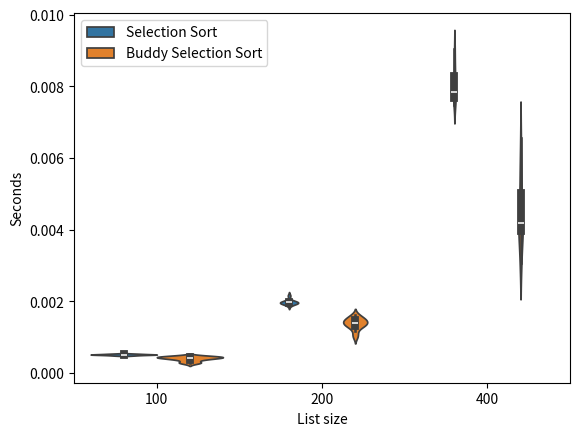

This figure's Python source:
#####################################################################################################
#
# Python script that implements selection sort, merge sort, and the merger function
# We also use this scipt to print figures out to compare runtimes
#
# python3
#####################################################################################################

######################## IMPORTS ########################
import matplotlib.pyplot as plt
import seaborn as sea
import numpy as np
import pandas as pd
import time

# selection sort implementation
def SelectionSort(nums):
    # start tracking time
    tic = time.perf_counter()

    # iterate through all list except the last element
    for low in range(len(nums)-1):
        mp = low
        # sort through current unsorted list
        for i in range(low+1, len(nums)):
            # compare and swap if smaller element is found
            if nums[i] < nums[mp]:
                mp = i
        # swap start of unsorted list element with the the min element found in the same portion
        (nums[low],nums[mp]) = (nums[mp],nums[low])

    # return time difference
    diff = time.perf_counter() - tic
    # check to see if sorted
    print('sorted:', all(nums[i] <= nums[i+1] for i in range(len(nums) - 1)))
    return diff

# buddy selection sort: split list -> selection sort on both -> merge sorted lists
def SelectionSplit(nums,size):

    # start time
    tic = time.perf_counter()
    # list when we merge two lists back together
    final = []
    # iterators for each list half
    start1,start2 = 0,0
    # split lists
    l1,l2 = nums[:size//2],nums[size//2:]

    # perform selection sort on first half
    for low in range(len(l1)-1):
        mp = low
        for i in range(low + 1, len(l1)):
            if l1[i] < l1[mp]:
                mp = i
        (l1[low],l1[mp]) = (l1[mp],l1[low])

    # perform selection sort on second half
    for low in range(len(l2)-1):
        mp = low
        for i in range(low + 1, len(l2)):
            if l2[i] < l2[mp]:
                mp = i
        (l2[low],l2[mp]) = (l2[mp],l2[low])

    # merge both sorted lists back together
    # while we have elements in either to merge
    while start1 < len(l1) and start2 < len(l2):
        # check if l1 is smaller
        if l1[start1] < l2[start2]:
            final.append(l1[start1])
            start1+= 1
        else:
            final.append(l2[start2])
            start2+= 1

    # add remaining elements from first half split
    while start1 < len(l1):
        final.append(l1[start1])
        start1+= 1

    # add remaining elements from second half split
    while start2 < len(l2):
        final.append(l2[start2])
        start2+= 1

    # record time difference
    diff = time.perf_counter() - tic
    # quick check to make sure actually sorted
    print('sorted:', all(final[i] <= final[i+1] for i in range(len(final) - 1)))

    return diff


def main():
    # set seed so we can get consistent results
    # you can change this to get different random lists
    np.random.seed(90)

    # different sizes we are assessing
    sizes = [100,200,400]
    # data tracking
    times,N,sorter = [],[],[]
    # max random number possible
    upper = 1000000
    # number of replicates
    reps = 20

    # standard selection sort loop
    for i in range(len(sizes)):
        # what size are we on?
        size = sizes[i]
        print('size:',size)

        # get multiple data replicates
        for j in range(reps):
            print('rep:',j)

            # get random list of numbers of a designated size and range [0,upper]
            ran = np.random.randint(0,upper, size)
            # sort & time
            t = SelectionSort(ran)

            #record data for plots
            times.append(t)
            N.append(size)
            sorter.append('Selection Sort')
        print()

    # buddy selection sort loop
    for i in range(len(sizes)):
        # what size are we on?
        size = sizes[i]
        print('size:',size)

        # get multiple data replicates
        for j in range(reps):
            print('rep:',j)

            # get random list of numbers of a designated size and range [0,upper]
            nums = np.random.randint(0,upper, size)
            # sort & time
            t = SelectionSplit(nums,size)

            #record data for plots
            times.append(t)
            N.append(size)
            sorter.append('Buddy Selection Sort')

        print()

    # create pandas data frame, as seaborn expects that
    df = pd.DataFrame({'List size': N, 'Seconds': times, 'Sort': sorter})
    # plot into a violin plot
    sea.violinplot(data=df, x='List size', y="Seconds", hue='Sort')
    plt.legend(loc='upper left')
    #save
    plt.savefig('selection-sort-comp.png',dpi=1000,bbox_inches='tight')
    # plt.show() # uncomment if you want to see plot

if __name__ == "__main__":
    main()